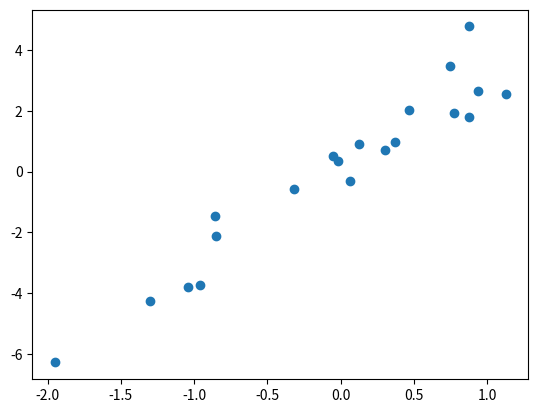
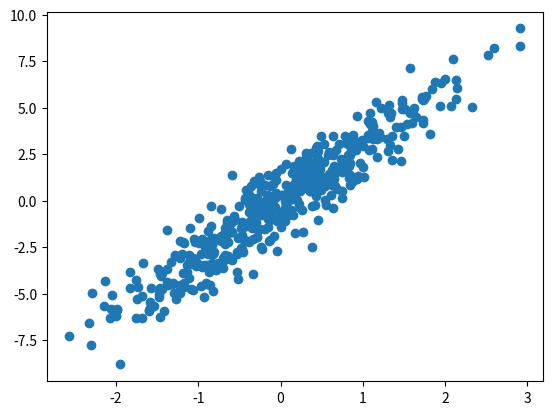
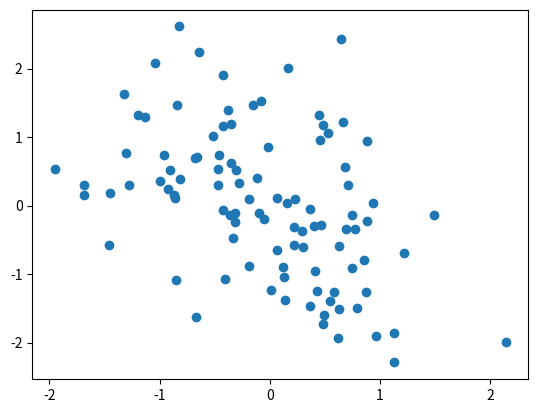
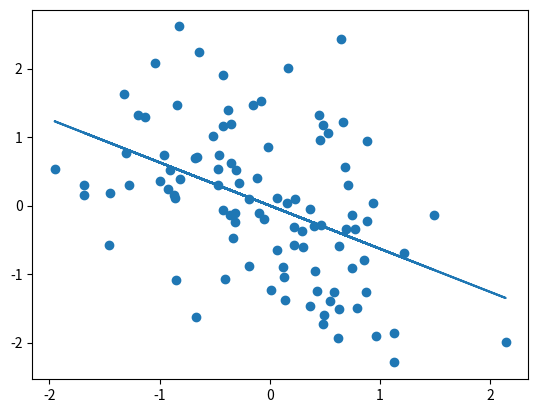

Write Python code to recreate these figures, in order. (Note: this script raises an exception after producing the figures.)
import numpy as np
import matplotlib.pyplot as plt

def _fit_regression(X, y, intercept=False, lam=0):
    X = X.copy()
    if intercept:
        X = np.hstack((np.ones((len(X), 1)), X))
    I = np.eye(X.shape[1])
    if intercept:
        I[0, 0] = 0
    coef = np.linalg.solve(X.T @ X + lam * I, X.T @ y)
    return coef

def _apply_regression(X, coefs):
    X = np.atleast_2d(X).T if X.ndim == 1 else X.copy()
    if len(coefs) == X.shape[1] + 1:
        X = np.hstack([np.ones((len(X), 1)), X])
    y_pred = X @ coefs
    return y_pred

def _plot_bootstrap_coefs(coefs, ci=95):
    mean = coefs.mean(axis=0)
    lower = np.percentile(coefs, (100 - ci) / 2, axis=0)
    upper = np.percentile(coefs, 100 - (100 - ci) / 2, axis=0)

    plt.errorbar(range(len(mean)), mean, 
                yerr=[mean - lower, upper - mean], 
                fmt='o', capsize=5)
    plt.axhline(0, color='gray', linestyle='--')
    plt.xlabel("Coefficient")
    plt.ylabel("Value");

    for i, (lo, hi) in enumerate(zip(lower, upper)):
        if lo > 0 or hi < 0:
            plt.text(i, upper[i] + 0.02, '*', ha='center')

class utils:
    fit_regression = _fit_regression
    apply_regression = _apply_regression
    plot_bootstrap_coefs = _plot_bootstrap_coefs

rng = np.random.default_rng(42)
X = rng.standard_normal(size=(20 , 1))
y = 3 * X + rng.standard_normal(size=(20 , 1))
plt.scatter(X, y);

coef = utils.fit_regression(X, y)
coef

rng = np.random.default_rng(42)
X = rng.standard_normal(size=(500 , 1))
y = 3 * X + rng.standard_normal(size=(500, 1))
plt.scatter(X, y);



rng = np.random.default_rng(42)
X = rng.standard_normal(size=(100 , 1))
y = -0.75 * X + rng.standard_normal(size=(100, 1))
plt.scatter(X, y);



coef = utils.fit_regression(X, y)
y_pred = utils.apply_regression(X, coef)
plt.scatter(X, y)
plt.plot(X, y_pred);

rng = np.random.default_rng(42)
X = rng.standard_normal(size=(100 , 1))
y = 2 + 3 * X + rng.standard_normal(size=(100,1))







rng = np.random.default_rng(42)
X = rng.standard_normal(size=(100 , 3))
y = 2 + 3*X[:,0] - 1.5*X[:,1] + 0.8*X[:,2] + rng.standard_normal(100)



y_pred = utils.apply_regression(X[:,0], coef[[0, 1]])
plt.scatter(X[:,0], y)
plt.plot(X[:,0], y_pred)






rng = np.random.default_rng(42)
X = rng.standard_normal(size=(30 , 10))
y = 1 + 1.75*X[:,0] - 0.9*X[:,1] + rng.standard_normal(30)

X_train, X_test = X[:15], X[15:]
y_train, y_test = y[:15], y[15:]

coef = utils.fit_regression(X_train, y_train, intercept=True)
y_train_pred = utils.apply_regression(X_train, coef)
np.sqrt(np.mean((y_train-y_train_pred)**2))











lambdas = ... # np.linspace()



mse = []
for lam in lambdas:
    coef = utils.fit_regression(X_train, y_train, intercept=True, lam=lam)
    y_train_pred = utils.apply_regression(X_train, coef)
    mse.append(np.sqrt(np.mean((y_train-y_train_pred)**2)))

plt.plot(lambdas, mse)
plt.xlabel("$\lambda$")
plt.ylabel("MSE (Train Set)")

lambdas = ... # np.linspace()



mse = []
for lam in lambdas:
    coef = utils.fit_regression(X_train, y_train, intercept=True, lam=lam)
    y_test_pred = utils.apply_regression(X_test, coef)
    mse.append(np.sqrt(np.mean((y_test-y_test_pred)**2)))

plt.plot(lambdas, mse)
plt.xlabel("$\lambda$")
plt.ylabel("MSE (Test Set)")

min_idx = ... # np.argmin()



print("Optimal value for lambda: ", lambdas[min_idx])

idx = np.random.choice(len(X), len(X), replace=True)
X_boot, y_boot = X[idx], y[idx]
coef = utils.fit_regression(X_boot, y_boot, intercept=True, lam=13)
coef

n_boot = ...



coefs = []
for i in range(n_boot):
    idx = np.random.choice(len(X), len(X), replace=True)
    X_boot, y_boot = X[idx], y[idx]
    coef = utils.fit_regression(X_boot, y_boot, intercept=True, lam=13)
    coefs.append(coef)
coefs = np.stack(coefs)
coefs



utils.plot_bootstrap_coefs(coefs, ci=95)





rng = np.random.default_rng(42)
X = rng.standard_normal(size=(100, 1))
y = 1 + 2 * X + rng.standard_normal(size=(100, 1))
plt.scatter(X, y)





X = np.hstack((np.ones((len(X), 1)), X))
X[:10]





I = np.eye(X.shape[1])
I[0, 0] = 0
I
